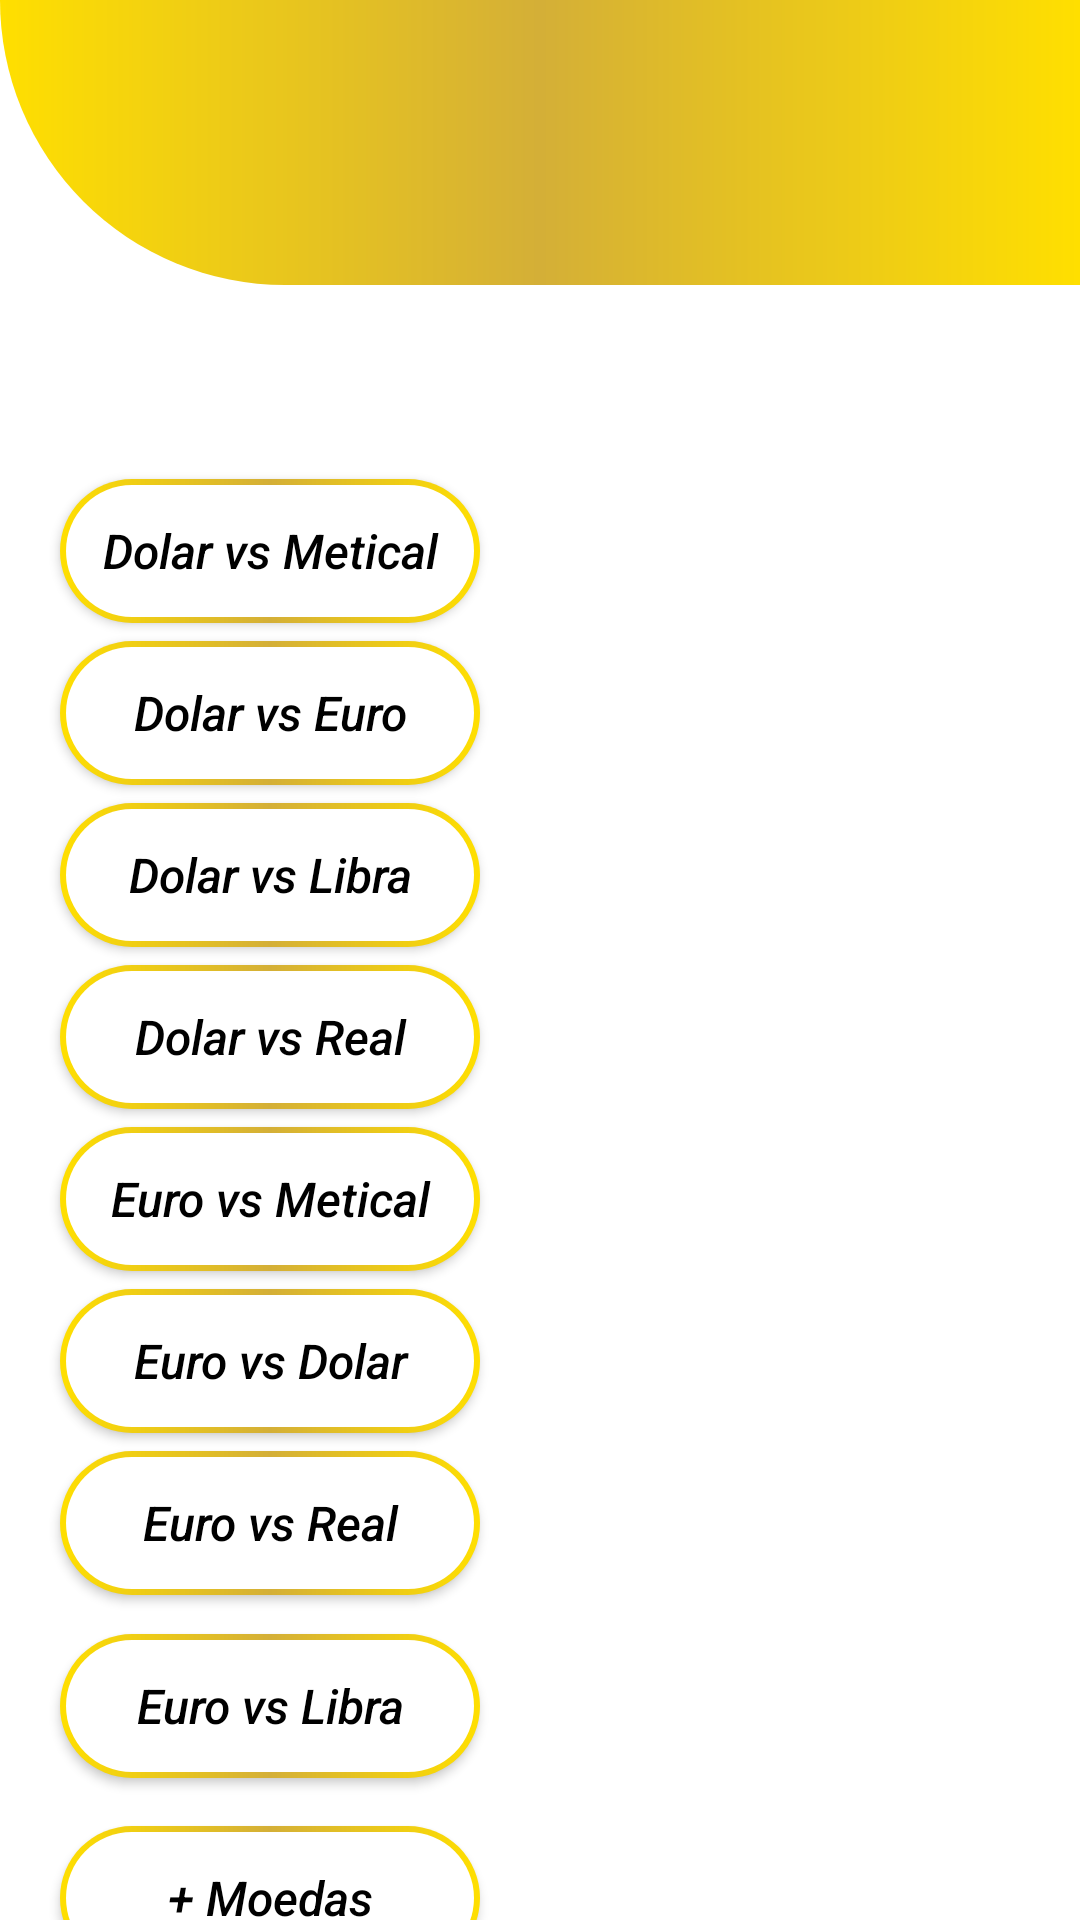

Produce the Android XML layout that renders to this screen, including the resource entries it uses.
<!-- AndroidManifest.xml: application theme Theme.TxintxaCambio -->
<!-- res/layout/activity_escolha_moeda.xml -->
<?xml version="1.0" encoding="utf-8"?>
<androidx.constraintlayout.widget.ConstraintLayout xmlns:android="http://schemas.android.com/apk/res/android"
    xmlns:app="http://schemas.android.com/apk/res-auto"
    xmlns:tools="http://schemas.android.com/tools"
    android:layout_width="match_parent"
    android:layout_height="match_parent"
    tools:context=".Escolha_Moeda">



<View
android:id="@+id/cabecalho"
android:layout_width="match_parent"
android:layout_height="95dp"
android:background="@drawable/cabecalho"
app:layout_constraintEnd_toEndOf="parent"
app:layout_constraintHorizontal_bias="1.0"
app:layout_constraintStart_toStartOf="parent"
app:layout_constraintTop_toTopOf="parent" />

<ImageView
android:id="@+id/imageView"
android:layout_width="90dp"
android:layout_height="70dp"
android:layout_marginStart="16dp"
android:layout_marginTop="24dp"
android:src="@drawable/moeda_troca"
app:layout_constraintStart_toStartOf="@+id/cabecalho"
app:layout_constraintTop_toTopOf="@+id/cabecalho" />

    <ImageView
        android:id="@+id/logo_converspor"
        android:layout_width="60dp"
        android:layout_height="60dp"
        android:layout_marginTop="16dp"
        android:layout_marginBottom="5dp"
        android:src="@drawable/trocamoeda"
        app:layout_constraintBottom_toTopOf="@+id/bt_DM"
        app:layout_constraintEnd_toEndOf="parent"
        app:layout_constraintStart_toStartOf="parent"
        app:layout_constraintTop_toBottomOf="@id/cabecalho" />


    <androidx.appcompat.widget.AppCompatButton
        android:id="@+id/bt_DM"
        style="@style/Button_escolha"
        android:layout_marginStart="60dp"
        android:layout_marginTop="32dp"
        android:layout_marginEnd="60dp"
        android:layout_marginBottom="3dp"
        android:onClick="DM_tela_calculo"
        android:src="@drawable/trocamoeda"
        android:text="@string/DM"
        android:textColor="@color/black"
        android:textSize="16sp"
        android:textStyle="italic"
        app:layout_constraintBottom_toTopOf="@+id/bt_DE"
        app:layout_constraintEnd_toEndOf="parent"
        app:layout_constraintHorizontal_bias="0.0"
        app:layout_constraintStart_toStartOf="parent"
        app:layout_constraintTop_toBottomOf="@id/logo_converspor" />

    <androidx.appcompat.widget.AppCompatButton
        android:id="@+id/bt_DE"
        style="@style/Button_escolha"
        android:layout_marginStart="60dp"
        android:layout_marginTop="3dp"
        android:layout_marginEnd="60dp"
        android:layout_marginBottom="3dp"
        android:onClick="DE_tela_calculo"
        android:src="@drawable/trocamoeda"
        android:text="@string/DE"
        android:textColor="@color/black"
        android:textSize="16sp"
        android:textStyle="italic"
        app:layout_constraintBottom_toTopOf="@+id/bt_DL"
        app:layout_constraintEnd_toEndOf="parent"
        app:layout_constraintHorizontal_bias="0.0"
        app:layout_constraintStart_toStartOf="parent"
        app:layout_constraintTop_toBottomOf="@id/bt_DM" />

    <androidx.appcompat.widget.AppCompatButton
        android:id="@+id/bt_DL"
        style="@style/Button_escolha"
        android:layout_marginStart="60dp"
        android:layout_marginTop="3dp"
        android:layout_marginEnd="60dp"
        android:layout_marginBottom="3dp"
        android:onClick="DL_tela_calculo"
        android:src="@drawable/trocamoeda"
        android:text="@string/DL"
        android:textColor="@color/black"
        android:textSize="16sp"
        android:textStyle="italic"
        app:layout_constraintBottom_toTopOf="@+id/bt_DR"
        app:layout_constraintEnd_toEndOf="parent"
        app:layout_constraintHorizontal_bias="0.0"
        app:layout_constraintStart_toStartOf="parent"
        app:layout_constraintTop_toBottomOf="@id/bt_DE" />

    <androidx.appcompat.widget.AppCompatButton
        android:id="@+id/bt_DR"
        style="@style/Button_escolha"
        android:layout_marginStart="60dp"
        android:layout_marginTop="3dp"
        android:layout_marginEnd="60dp"
        android:layout_marginBottom="3dp"
        android:onClick="DR_tela_calculo"
        android:src="@drawable/trocamoeda"
        android:text="@string/DR"
        android:textColor="@color/black"
        android:textSize="16sp"
        android:textStyle="italic"
        app:layout_constraintBottom_toTopOf="@+id/bt_EM"
        app:layout_constraintEnd_toEndOf="parent"
        app:layout_constraintStart_toStartOf="parent"
        app:layout_constraintTop_toBottomOf="@id/bt_DL" />

    <androidx.appcompat.widget.AppCompatButton
        android:id="@+id/bt_EM"
        style="@style/Button_escolha"
        android:layout_marginStart="60dp"
        android:layout_marginTop="3dp"
        android:layout_marginEnd="60dp"
        android:layout_marginBottom="3dp"
        android:onClick="EM_tela_calculo"
        android:src="@drawable/trocamoeda"
        android:text="@string/EM"
        android:textColor="@color/black"
        android:textSize="16sp"
        android:textStyle="italic"
        app:layout_constraintBottom_toTopOf="@+id/bt_ED"
        app:layout_constraintEnd_toEndOf="parent"
        app:layout_constraintHorizontal_bias="0.0"
        app:layout_constraintStart_toStartOf="parent"
        app:layout_constraintTop_toBottomOf="@id/bt_DR" />

    <androidx.appcompat.widget.AppCompatButton
        android:id="@+id/bt_ED"
        style="@style/Button_escolha"
        android:layout_marginStart="60dp"
        android:layout_marginTop="3dp"
        android:layout_marginEnd="60dp"
        android:layout_marginBottom="3dp"
        android:onClick="ED_tela_calculo"
        android:src="@drawable/trocamoeda"
        android:text="@string/ED"
        android:textColor="@color/black"
        android:textSize="16sp"
        android:textStyle="italic"
        app:layout_constraintBottom_toTopOf="@+id/bt_ER"
        app:layout_constraintEnd_toEndOf="parent"
        app:layout_constraintStart_toStartOf="parent"
        app:layout_constraintTop_toBottomOf="@id/bt_EM" />

    <androidx.appcompat.widget.AppCompatButton
        android:id="@+id/bt_EL"
        style="@style/Button_escolha"
        android:layout_marginStart="60dp"
        android:layout_marginTop="10dp"
        android:layout_marginEnd="60dp"
        android:layout_marginBottom="8dp"
        android:onClick="EL_tela_calculo"
        android:src="@drawable/trocamoeda"
        android:text="@string/EL"
        android:textColor="@color/black"
        android:textSize="16sp"
        android:textStyle="italic"
        app:layout_constraintBottom_toTopOf="@+id/bt_MAIS"
        app:layout_constraintEnd_toEndOf="parent"
        app:layout_constraintHorizontal_bias="0.0"
        app:layout_constraintStart_toStartOf="parent"
        app:layout_constraintTop_toBottomOf="@id/bt_ER" />

    <androidx.appcompat.widget.AppCompatButton
        android:id="@+id/bt_ER"
        style="@style/Button_escolha"
        android:layout_marginStart="60dp"
        android:layout_marginTop="3dp"
        android:layout_marginEnd="60dp"
        android:layout_marginBottom="3dp"
        android:onClick="ER_tela_calculo"
        android:src="@drawable/trocamoeda"
        android:text="@string/ER"
        android:textColor="@color/black"
        android:textSize="16sp"
        android:textStyle="italic"
        app:layout_constraintBottom_toTopOf="@+id/bt_EL"
        app:layout_constraintEnd_toEndOf="parent"
        app:layout_constraintHorizontal_bias="0.0"
        app:layout_constraintStart_toStartOf="parent"
        app:layout_constraintTop_toBottomOf="@id/bt_ED" />

    <androidx.appcompat.widget.AppCompatButton
        android:id="@+id/bt_MAIS"
        style="@style/Button_escolha"
        android:layout_marginStart="60dp"
        android:layout_marginTop="8dp"
        android:layout_marginEnd="60dp"
        android:layout_marginBottom="32dp"
        android:onClick="Mais_Moeda"
        android:src="@drawable/trocamoeda"
        android:text="@string/Mais_Moedas"
        android:textColor="@color/black"
        android:textSize="16sp"
        android:textStyle="italic"
        app:layout_constraintBottom_toBottomOf="parent"
        app:layout_constraintEnd_toEndOf="parent"
        app:layout_constraintHorizontal_bias="0.0"
        app:layout_constraintStart_toStartOf="parent"
        app:layout_constraintTop_toBottomOf="@id/bt_EL"
        app:layout_constraintVertical_bias="0.0" />


</androidx.constraintlayout.widget.ConstraintLayout>
<!-- resources referenced by this layout -->
<resources>
  <color name="black">#FF000000</color>
  <!-- drawable cabecalho (drawable) -->
  <?xml version="1.0" encoding="utf-8"?>
  <shape xmlns:android="http://schemas.android.com/apk/res/android"
      android:shape="rectangle">
      <gradient android:type="linear"
          android:startColor="@color/Gold_yellow"
          android:centerColor="@color/Metallic_gold"
          android:endColor="@color/Gold_yellow"
          />
  <corners android:bottomLeftRadius="500dp"/>
  </shape>
  <string name="DE">Dolar vs Euro</string>
  <string name="DL">Dolar vs Libra</string>
  <string name="DM">Dolar vs Metical</string>
  <string name="DR">Dolar vs Real</string>
  <string name="ED">Euro vs Dolar</string>
  <string name="EL">Euro vs Libra</string>
  <string name="EM">Euro vs Metical</string>
  <string name="ER">Euro vs Real</string>
  <string name="Mais_Moedas">+ Moedas</string>
  <style name="Button_escolha">
      <item name="android:layout_width">match_parent</item>
      <item name="android:layout_height">wrap_content</item>
      <item name="android:layout_marginLeft">20dp</item>
      <item name="android:layout_marginRight">200dp</item>
      <item name="android:layout_marginTop">15dp</item>
      <item name="android:background">@drawable/button_escolher_moeda</item>
      <item name="android:textAllCaps">false</item>
      <item name="android:textColor">@color/white</item>
      <item name="android:textStyle">bold</item>
      <item name="android:textSize">20sp</item>
  
  </style>
  <style name="Theme.TxintxaCambio" parent="Theme.MaterialComponents.DayNight.DarkActionBar">
          
          <item name="colorPrimary">@color/purple_500</item>
          <item name="colorPrimaryVariant">@color/black</item>
          <item name="colorOnPrimary">@color/white</item>
          
          <item name="colorSecondary">@color/teal_200</item>
          <item name="colorSecondaryVariant">@color/teal_700</item>
          <item name="colorOnSecondary">@color/black</item>
          
          <item name="android:statusBarColor" tools:targetApi="l">?attr/colorPrimaryVariant</item>
          
      </style>
  <color name="Gold_yellow">#FFDF00</color>
  <color name="Metallic_gold">#D4AF37</color>
  <!-- drawable button_escolher_moeda (drawable) -->
  <?xml version="1.0" encoding="utf-8"?>
  <layer-list xmlns:android="http://schemas.android.com/apk/res/android">
  
      <item>
          <shape android:shape="rectangle">
              <corners android:radius="50dp"/>
              <gradient
                  android:startColor="@color/Gold_yellow"
                  android:centerColor="@color/Metallic_gold"
                  android:endColor="@color/Gold_yellow"
                  android:type="linear"
                  android:angle="180"/>
          </shape>
      </item>
  
          <item
              android:bottom="2dp"
              android:left="2dp"
              android:right="2dp"
              android:top="2dp">
              <shape android:shape="rectangle">
                  <corners android:radius="50dp"/>
                  <solid android:color="@color/white"/>
              </shape>
      </item>
  </layer-list>
  <color name="white">#FFFFFFFF</color>
  <color name="purple_500">#FF6200EE</color>
  <color name="teal_200">#FF03DAC5</color>
  <color name="teal_700">#FF018786</color>
</resources>
